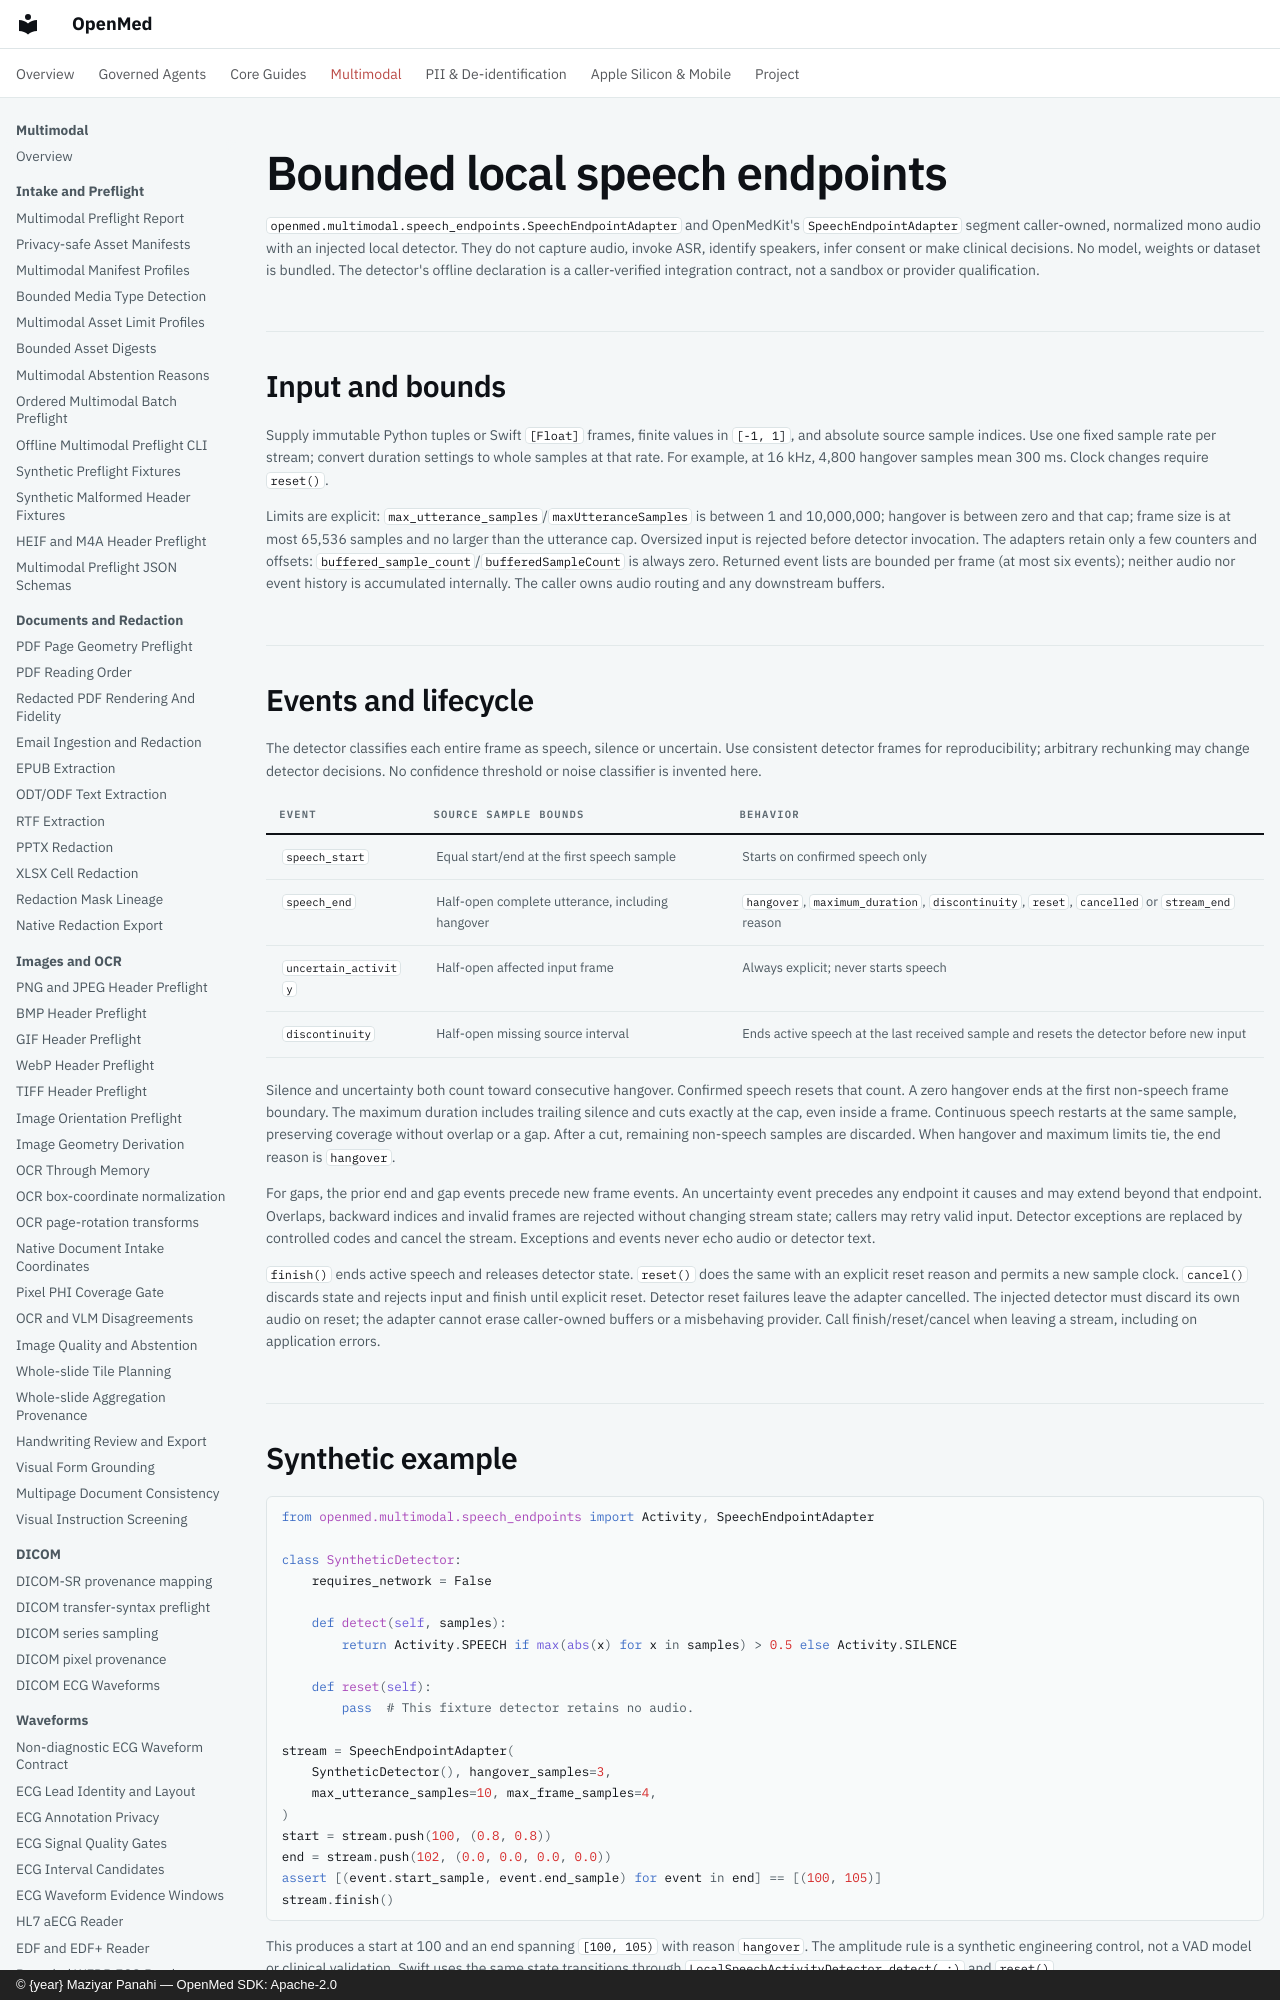

repository: maziyarpanahi/openmed · page: multimodal/speech-endpoints/index.html · generator: mkdocs · copyright: © {year} Maziyar Panahi — OpenMed SDK: Apache-2.0

# Bounded local speech endpoints

`openmed.multimodal.speech_endpoints.SpeechEndpointAdapter` and OpenMedKit's
`SpeechEndpointAdapter` segment caller-owned, normalized mono audio with an
injected local detector. They do not capture audio, invoke ASR, identify speakers,
infer consent or make clinical decisions. No model, weights or dataset is bundled.
The detector's offline declaration is a caller-verified integration contract,
not a sandbox or provider qualification.

## Input and bounds

Supply immutable Python tuples or Swift `[Float]` frames, finite values in
`[-1, 1]`, and absolute source sample indices. Use one fixed sample rate per stream;
convert duration settings to whole samples at that rate. For example, at 16 kHz,
4,800 hangover samples mean 300 ms. Clock changes require `reset()`.

Limits are explicit: `max_utterance_samples`/`maxUtteranceSamples` is between 1
and 10,000,000; hangover is between zero and that cap; frame size is at most
65,536 samples and no larger than the utterance cap. Oversized input is rejected
before detector invocation. The adapters retain only a few counters and offsets:
`buffered_sample_count`/`bufferedSampleCount` is always zero. Returned event lists
are bounded per frame (at most six events); neither audio nor event history is
accumulated internally. The caller owns audio routing and any downstream buffers.
